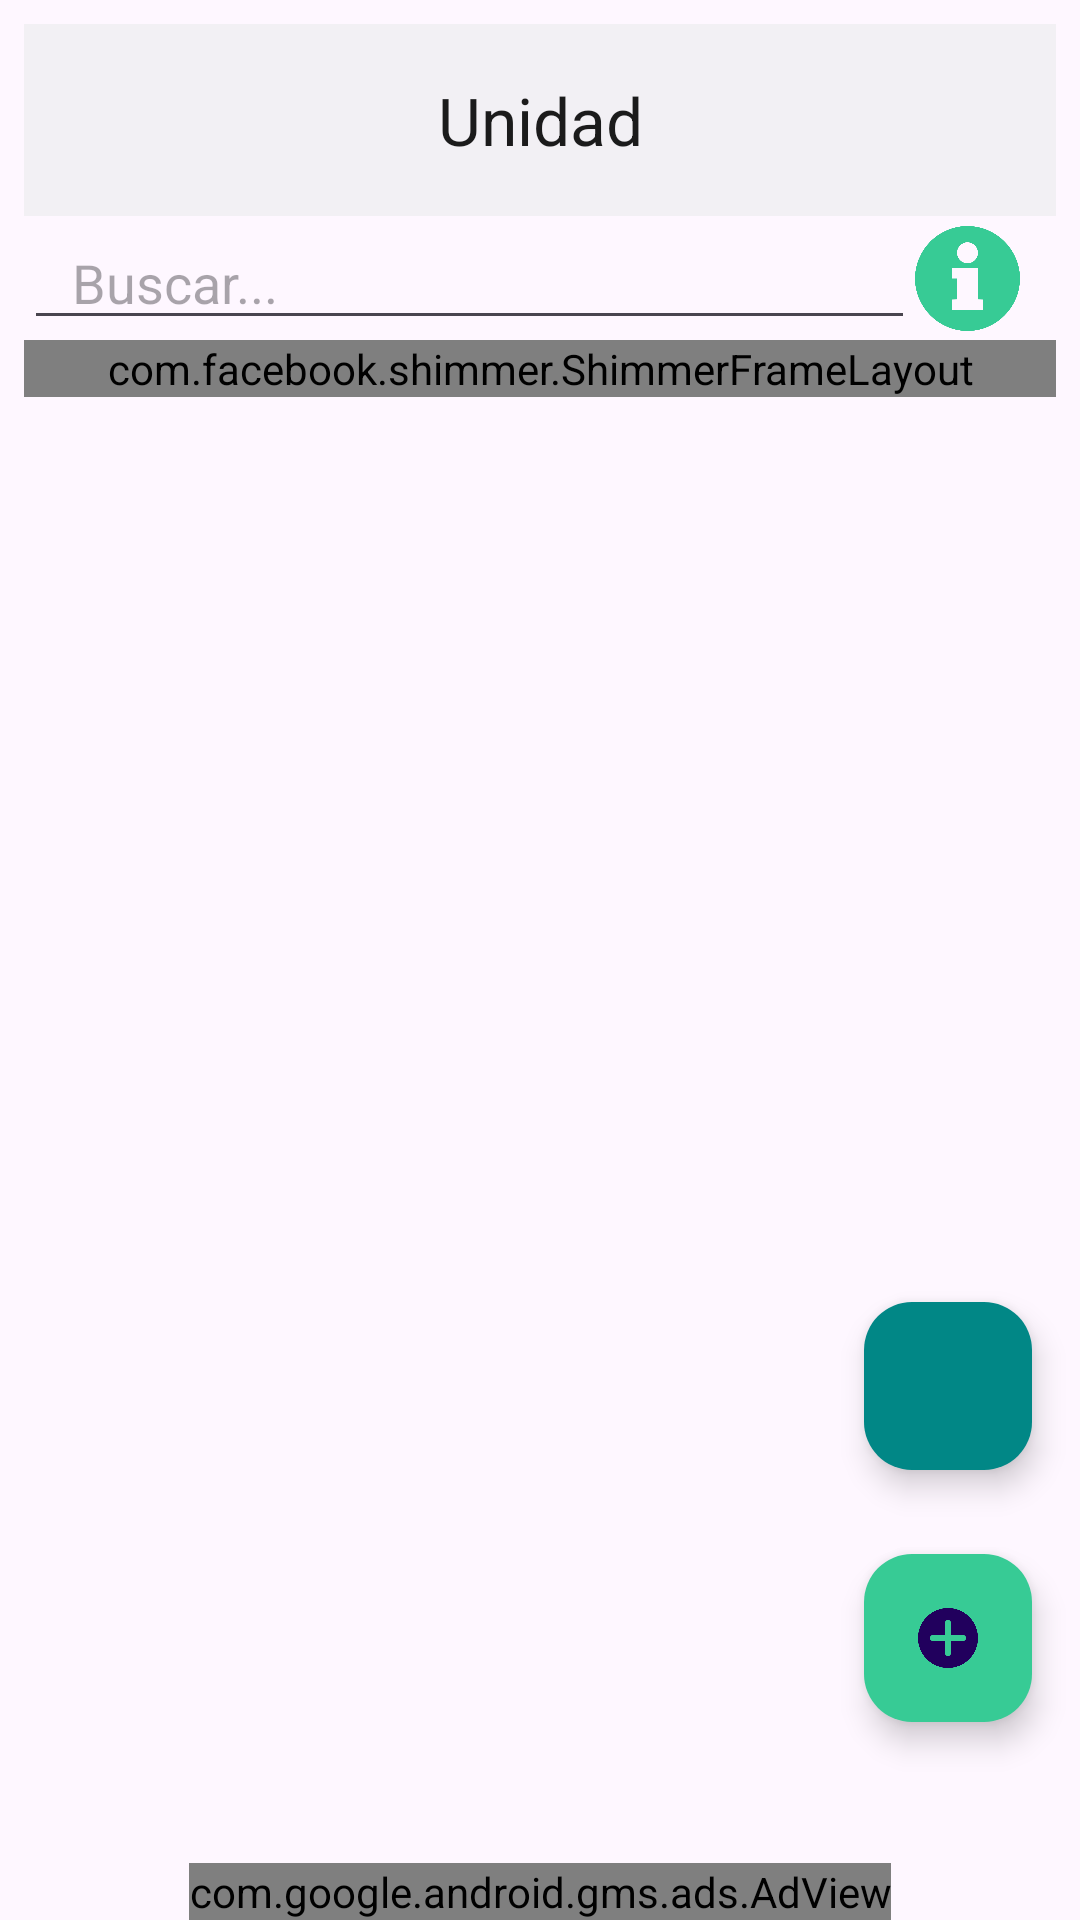

Here is an Android app screen rendered from its layout file. Give the layout XML and the strings, colors and styles it references.
<!-- AndroidManifest.xml: application theme Theme.EnfermeriaUNSaQUIZZ -->
<!-- res/layout/activity_main_bd.xml -->
<?xml version="1.0" encoding="utf-8"?>
<androidx.coordinatorlayout.widget.CoordinatorLayout
    xmlns:android="http://schemas.android.com/apk/res/android"
    xmlns:app="http://schemas.android.com/apk/res-auto"
    xmlns:tools="http://schemas.android.com/tools"
    android:layout_width="match_parent"
    android:layout_height="match_parent">

    <com.google.android.material.floatingactionbutton.FloatingActionButton
        android:id="@+id/agregar"
        android:layout_width="wrap_content"
        android:layout_height="wrap_content"
        android:layout_gravity="bottom|right"
        android:layout_marginVertical="66dp"
        android:layout_marginEnd="16dp"
        android:contentDescription= "Agregar"
        android:src="@drawable/botonmas"
        android:background="@drawable/botonmas"
        android:backgroundTint="@color/green"
        app:elevation="6dp"
        />
    <com.google.android.material.floatingactionbutton.FloatingActionButton
        android:id="@+id/actualizar"
        android:layout_width="wrap_content"
        android:layout_height="wrap_content"
        android:layout_gravity="bottom|right"
        android:layout_marginVertical="150dp"
        android:layout_marginEnd="16dp"
        android:contentDescription= "Agregar"
        android:src="@drawable/update"
        android:background="@drawable/botonmas"
        android:backgroundTint="@color/teal_700"
        app:elevation="6dp"
        />

    <LinearLayout
        android:layout_width="match_parent"
        android:layout_height="match_parent"
        android:orientation="vertical"
        android:padding="8dp"
        tools:context="com.unsaapp.MainActivityBD">

        <TextView
            android:visibility="gone"
            android:id="@+id/ttt"
            android:layout_width="wrap_content"
            android:layout_height="wrap_content"/>

        <LinearLayout
            android:layout_width="match_parent"
            android:layout_height="wrap_content"
            android:weightSum="2"
            android:orientation="horizontal">
            <com.google.android.material.appbar.AppBarLayout
                android:id="@+id/appbar"
                android:layout_width="match_parent"
                android:layout_height="?attr/actionBarSize"
                android:layout_gravity="center"
                android:background="@color/background"
                android:layout_weight="1"
                android:elevation="0dp"
                android:gravity="center">

                <com.google.android.material.appbar.MaterialToolbar
                    android:id="@+id/toolbar22"
                    android:layout_width="match_parent"
                    android:layout_height="match_parent"
                    app:title="Unidad"
                    app:titleCentered="true"
                    app:titleTextColor="@color/text_color" />

            </com.google.android.material.appbar.AppBarLayout>

        </LinearLayout>

        <androidx.constraintlayout.widget.ConstraintLayout
            android:layout_width="match_parent"
            android:layout_height="wrap_content"
            android:orientation="horizontal">

            <EditText
                android:id="@+id/buscar"
                android:layout_width="0dp"
                android:layout_height="wrap_content"
                android:layout_weight="1"
                android:hint="Buscar..."
                android:inputType="text"
                android:maxLines="1"
                android:paddingStart="16dp"
                android:paddingEnd="8dp"
                android:singleLine="true"
                app:layout_constraintEnd_toStartOf="@+id/info1"
                app:layout_constraintHorizontal_bias="0.5"
                app:layout_constraintStart_toStartOf="parent"
                app:layout_constraintTop_toTopOf="parent"
                android:autofillHints="" />

            <ImageView
                android:id="@+id/info1"
                android:layout_width="35dp"
                android:layout_height="35dp"
                android:layout_marginEnd="12dp"
                android:contentDescription="Search"
                android:padding="5dp"
                android:background="@drawable/informacion"
                android:backgroundTint="@color/green"
                app:layout_constraintBottom_toBottomOf="parent"
                app:layout_constraintEnd_toEndOf="parent"
                app:layout_constraintTop_toTopOf="parent"
                app:layout_constraintVertical_bias="0.5" />
        </androidx.constraintlayout.widget.ConstraintLayout>

        <androidx.swiperefreshlayout.widget.SwipeRefreshLayout
            android:id="@+id/swipe"
            android:visibility="gone"
            android:layout_width="match_parent"
            android:layout_height="wrap_content"
            android:layout_marginBottom="50dp">

            <androidx.recyclerview.widget.RecyclerView
                android:id="@+id/recyclerview4"
                android:layout_width="match_parent"
                android:layout_height="0dp"
                android:layout_weight="1"
                android:layoutAnimation="@anim/item_layout_animation"
                app:layoutManager="androidx.recyclerview.widget.LinearLayoutManager">

            </androidx.recyclerview.widget.RecyclerView>

        </androidx.swiperefreshlayout.widget.SwipeRefreshLayout>
        <com.facebook.shimmer.ShimmerFrameLayout
            android:layout_width="match_parent"
            android:layout_height="wrap_content"
            app:shimmer_auto_start="true"

            >
            <LinearLayout
                android:id="@+id/cargando"
                android:visibility="visible"
                android:layout_width="match_parent"
                android:layout_height="wrap_content"
                android:orientation="vertical">
                <include layout="@layout/item_preguntas_cargando"/>
                <include layout="@layout/item_preguntas_cargando"/>
                <include layout="@layout/item_preguntas_cargando"/>
                <include layout="@layout/item_preguntas_cargando"/>

            </LinearLayout>


        </com.facebook.shimmer.ShimmerFrameLayout>
    </LinearLayout>


    <LinearLayout
        android:layout_width="match_parent"
        android:layout_height="wrap_content"
        android:orientation="vertical"
        android:layout_gravity="bottom"
        android:layout_marginTop="8dp"
        android:gravity="center_horizontal">

        
        <com.google.android.gms.ads.AdView
            android:id="@+id/adView"
            android:layout_width="wrap_content"
            android:layout_height="wrap_content"
            app:adSize="FULL_BANNER"
            app:adUnitId="ca-app-pub-9869448126662919/5384362698" />

    </LinearLayout>

</androidx.coordinatorlayout.widget.CoordinatorLayout>
<!-- res/layout/item_preguntas_cargando.xml (included above) -->
<?xml version="1.0" encoding="utf-8"?>
<androidx.cardview.widget.CardView xmlns:android="http://schemas.android.com/apk/res/android"
    xmlns:app="http://schemas.android.com/apk/res-auto"
    android:layout_width="match_parent"
    android:layout_height="wrap_content"
    android:background="@color/background"
    app:cardCornerRadius="20dp"
    app:cardElevation="3dp"
    app:cardUseCompatPadding="true">

    <LinearLayout
        android:id="@+id/llFondo"
        android:layout_width="match_parent"
        android:layout_height="wrap_content"
        android:background="@drawable/fondo_negro_bordes_redondos"
        android:backgroundTint="@color/white"
        android:orientation="vertical"
        android:padding="8dp">

        <LinearLayout
            android:layout_width="match_parent"
            android:layout_height="wrap_content"
            android:orientation="horizontal"
            android:padding="5dp">

            <TextView
                android:id="@+id/pregunta"
                android:layout_width="wrap_content"
                android:layout_height="wrap_content"
                android:layout_weight="1"
                android:background="#B6B3B3"
                android:padding="1dp"
                android:textSize="18sp">

            </TextView>


        </LinearLayout>


    </LinearLayout>

</androidx.cardview.widget.CardView>
<!-- resources referenced by this layout -->
<resources>
  <color name="background">#f2f0f4</color>
  <color name="green">#37cb95</color>
  <color name="teal_700">#FF018786</color>
  <color name="text_color">#1b1b1b</color>
  <color name="white">#FFFFFFFF</color>
  <!-- drawable botonmas: png bitmap (drawable, 7822 bytes) -->
  <!-- drawable fondo_negro_bordes_redondos (drawable) -->
  <shape xmlns:android="http://schemas.android.com/apk/res/android">
      <gradient
          android:startColor="#BF000000"
          android:endColor="#BF000000"
          android:angle="90" />
      <corners android:radius="20dp" />
  
  </shape>
  <!-- drawable informacion: png bitmap (drawable, 7936 bytes) -->
  <style name="Theme.EnfermeriaUNSaQUIZZ" parent="Theme.Material3.Light.NoActionBar">
          <item name="cardBackgroundColor">@android:color/transparent</item>
          <item name="colorPrimary">@color/white</item>
          <item name="colorPrimaryVariant">@color/white</item>
          <item name="colorOnPrimary">@color/white</item>
          <item name="colorSecondary">@color/teal_200</item>
          <item name="colorSecondaryVariant">@color/teal_700</item>
          <item name="colorOnSecondary">@color/black</item>
          <item name="colorSecondaryContainer">@color/white</item>
          <item name="android:statusBarColor" tools:targetApi="l">@color/teal_700</item>
          <item name="android:windowLightStatusBar">true</item>
          <item name="android:navigationBarColor">@color/background</item>
          <item name="android:windowLightNavigationBar">true</item>
          <item name="textAppearanceTitleLarge">@style/TextAppearance.Material3.ActionBar.Title</item>
          <item name="materialAlertDialogTheme">@style/AlertDialog</item>
      </style>
  <color name="teal_200">#FF03DAC5</color>
  <color name="black">#FF000000</color>
  <style name="AlertDialog" parent="ThemeOverlay.Material3.MaterialAlertDialog.Centered">
          <item name="colorPrimary">@color/card_background</item>
          <item name="colorOnSecondary">@color/black</item>
          <item name="android:background">@color/card_background</item>
          <item name="android:gravity">center</item>
          <item name="buttonBarPositiveButtonStyle">@style/PositiveButtonStyle</item>
          <item name="buttonBarNegativeButtonStyle">@style/NegativeButtonStyle</item>
      </style>
  <color name="card_background">#ffff</color>
  <style name="PositiveButtonStyle" parent="Widget.MaterialComponents.Button.TextButton">
          <item name="android:textColor">@color/text_color</item>
          <item name="android:textStyle">normal</item>
          <item name="textAllCaps">false</item>
      </style>
  <style name="NegativeButtonStyle" parent="Widget.MaterialComponents.Button.TextButton.Dialog">
          <item name="android:textColor">@color/text_color</item>
          <item name="textAllCaps">false</item>
      </style>
</resources>
